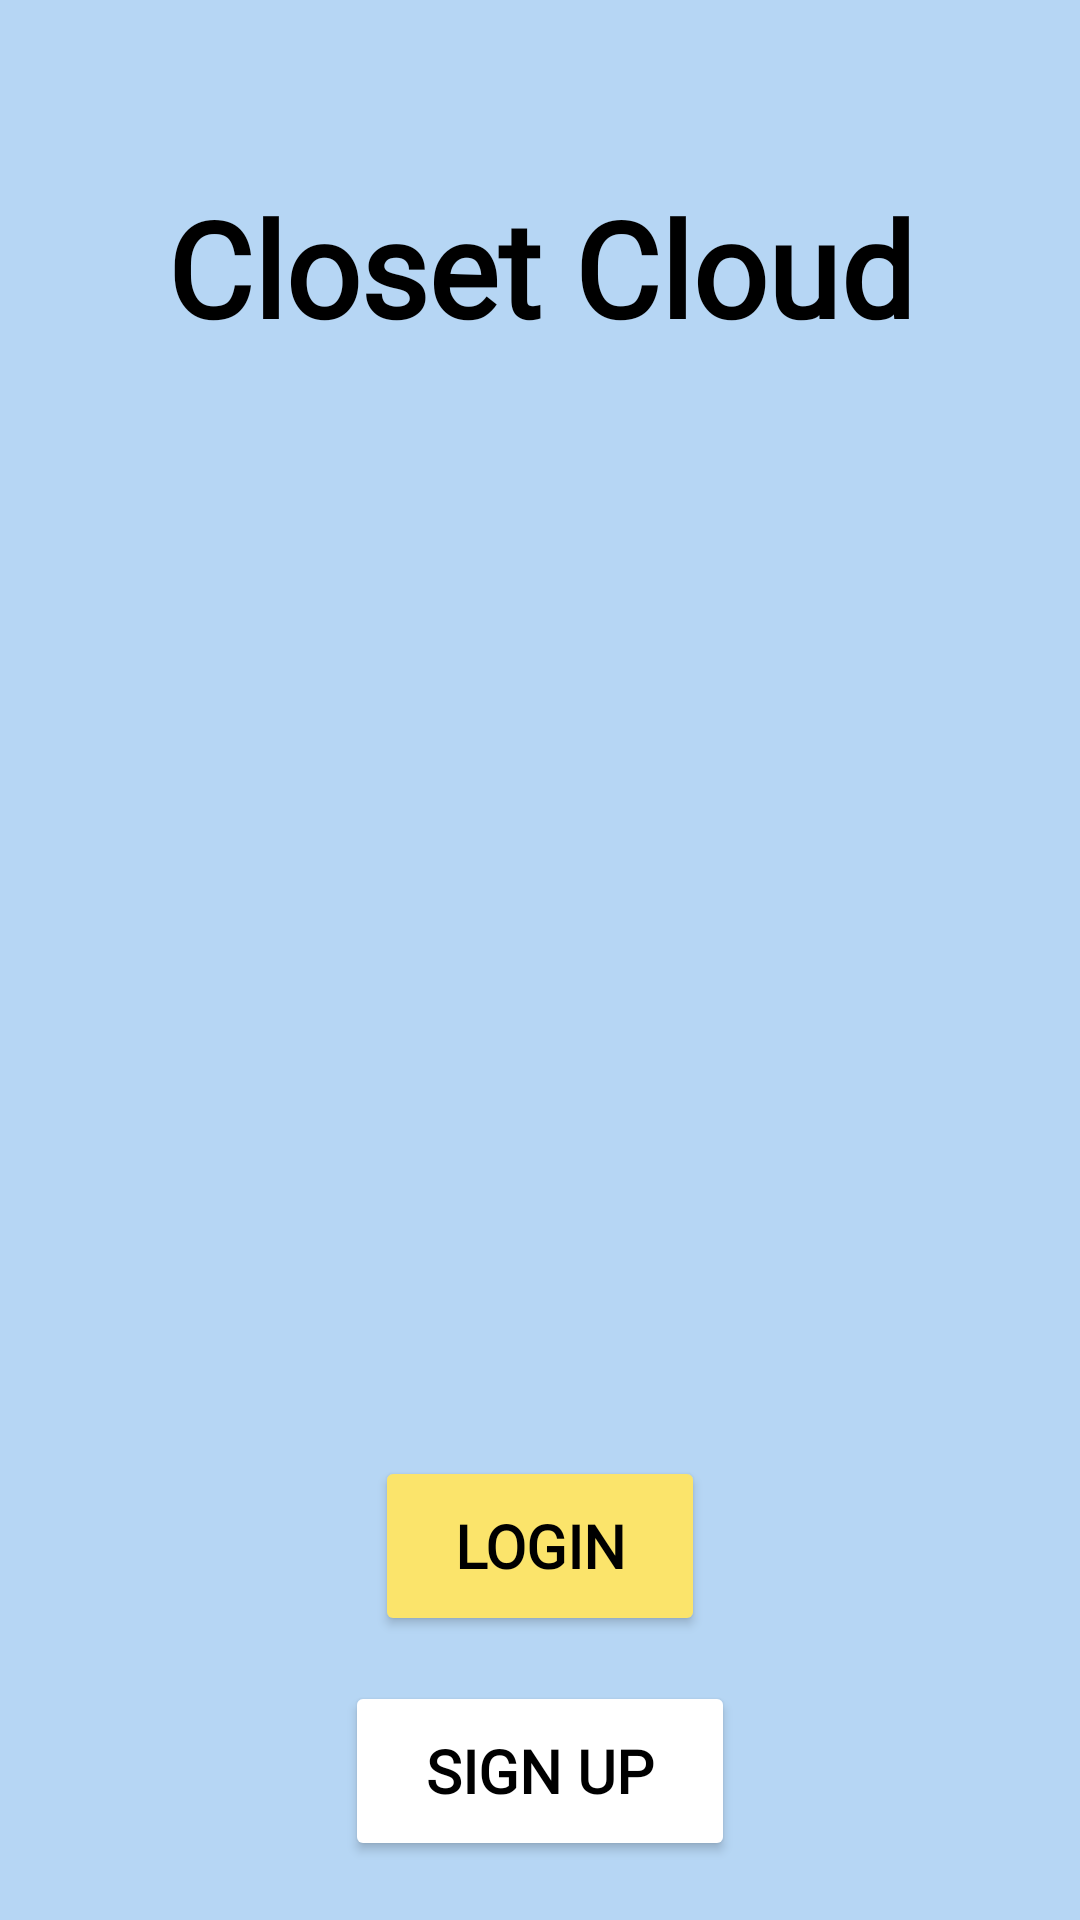

Write the Android layout XML for this screen, with the resource values it uses.
<!-- AndroidManifest.xml: activity theme Theme.Design.NoActionBar -->
<!-- res/layout/activity_firstpage.xml -->
<?xml version="1.0" encoding="utf-8"?>
<androidx.constraintlayout.widget.ConstraintLayout xmlns:android="http://schemas.android.com/apk/res/android"
    xmlns:app="http://schemas.android.com/apk/res-auto"
    xmlns:tools="http://schemas.android.com/tools"
    android:layout_width="match_parent"
    android:layout_height="match_parent"
    android:background="@color/sky_blue"
    tools:context=".ui.user.FirstPageActivity">

    <TextView
        android:id="@+id/appLabel"
        android:layout_width="303dp"
        android:layout_height="wrap_content"
        android:layout_marginStart="54dp"
        android:layout_marginTop="110dp"
        android:layout_marginEnd="54dp"
        android:layout_marginBottom="10dp"
        android:fontFamily="@font/playfair_display"
        android:text="@string/app_name"
        android:textAlignment="center"
        android:textColor="@color/black"
        android:textSize="44sp"
        android:textStyle="bold"
        app:layout_constraintBottom_toTopOf="@+id/appicon"
        app:layout_constraintEnd_toEndOf="parent"
        app:layout_constraintStart_toStartOf="parent"
        app:layout_constraintTop_toTopOf="parent" />

    <ImageView
        android:id="@+id/appicon"
        android:layout_width="412dp"
        android:layout_height="332dp"
        android:layout_marginBottom="15dp"
        android:contentDescription="@string/app_name"
        app:layout_constraintBottom_toTopOf="@+id/firstloginButton"
        app:layout_constraintEnd_toEndOf="parent"
        app:layout_constraintStart_toStartOf="parent"
        app:layout_constraintTop_toBottomOf="@+id/appLabel"
        app:srcCompat="@drawable/app_icon" />

    <Button
        android:id="@+id/firstloginButton"
        android:layout_width="110dp"
        android:layout_height="60dp"
        android:layout_marginStart="150dp"
        android:layout_marginTop="10dp"
        android:layout_marginEnd="150dp"
        android:layout_marginBottom="15dp"
        android:backgroundTint="@color/peri"
        android:fontFamily="@font/playfair_display"
        android:text="@string/login"
        android:textColor="@color/black"
        android:textSize="20sp"
        android:textStyle="bold"
        app:layout_constraintBottom_toTopOf="@+id/firstsignupButton"
        app:layout_constraintEnd_toEndOf="parent"
        app:layout_constraintStart_toStartOf="parent"
        app:layout_constraintTop_toBottomOf="@+id/appicon" />

    <Button
        android:id="@+id/firstsignupButton"
        android:layout_width="130dp"
        android:layout_height="60dp"
        android:layout_marginStart="140dp"
        android:layout_marginEnd="140dp"
        android:layout_marginBottom="70dp"
        android:backgroundTint="@color/white"
        android:fontFamily="@font/playfair_display"
        android:text="@string/signup"
        android:textColor="@color/black"
        android:textSize="20sp"
        android:textStyle="bold"
        app:layout_constraintBottom_toBottomOf="parent"
        app:layout_constraintEnd_toEndOf="parent"
        app:layout_constraintStart_toStartOf="parent"
        app:layout_constraintTop_toBottomOf="@+id/firstloginButton" />

</androidx.constraintlayout.widget.ConstraintLayout>
<!-- resources referenced by this layout -->
<resources>
  <color name="black">#FF000000</color>
  <color name="peri">#FBE46B</color>
  <color name="sky_blue">#B6D6F4</color>
  <color name="white">#FFFFFFFF</color>
  <!-- drawable app_icon: png bitmap (drawable, 11937 bytes) -->
  <string name="app_name">Closet Cloud</string>
  <string name="login">LOGIN</string>
  <string name="signup">SIGN UP</string>
  <style name="Theme.Design.NoActionBar" parent="Theme.AppCompat.Light.NoActionBar">--&gt;
          <item name="windowActionBar">false</item>--&gt;
          <item name="windowNoTitle">true</item>--&gt;</style>--&gt;
</resources>
